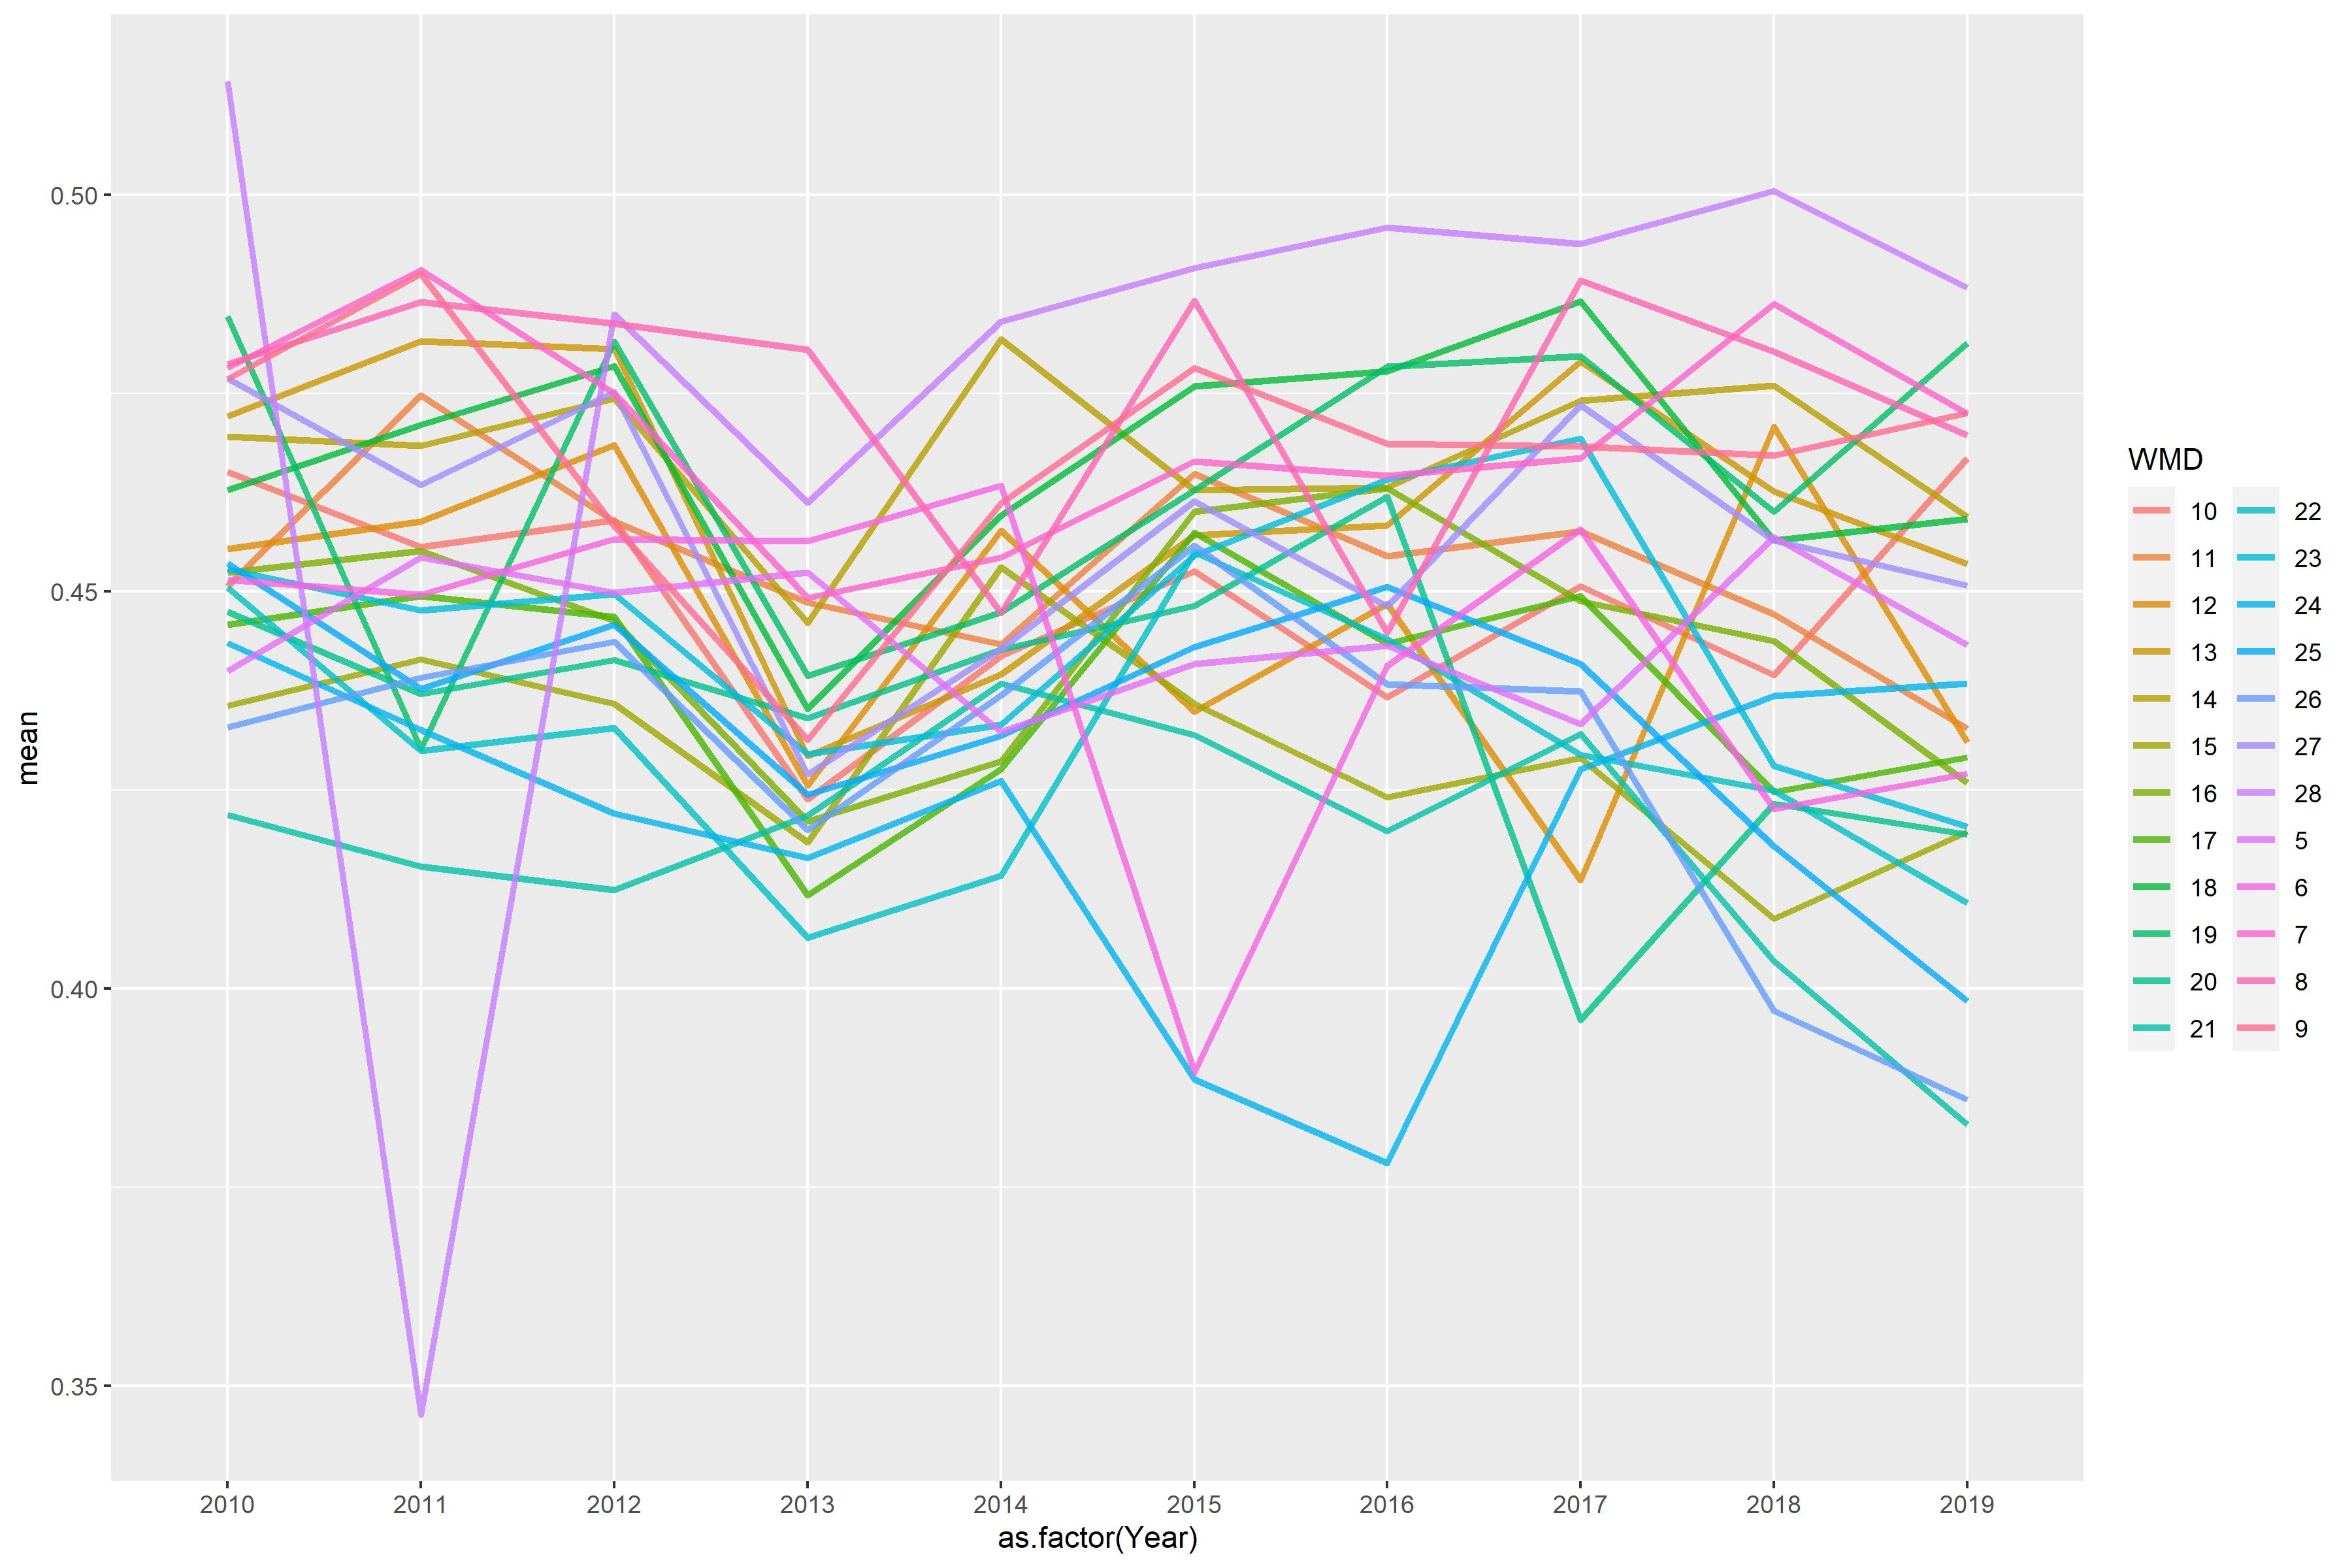

The table this chart was drawn from, first rows:
WMD, 2010, 2011, 2012, 2013, 2014, 2015, 2016, 2017, 2018, 2019
5, 0.44, 0.4543, 0.4498, 0.4524, 0.4323, 0.4409, 0.4432, 0.4333, 0.4569, 0.4433
6, 0.4515, 0.4496, 0.4566, 0.4563, 0.4633, 0.3895, 0.4406, 0.4578, 0.4227, 0.4271
7, 0.4781, 0.4905, 0.4749, 0.4492, 0.4543, 0.4664, 0.4646, 0.4668, 0.4862, 0.4724
8, 0.4787, 0.4865, 0.4838, 0.4805, 0.4473, 0.4866, 0.4448, 0.4892, 0.4802, 0.4697
9, 0.4768, 0.49, 0.4583, 0.4314, 0.4612, 0.4782, 0.4686, 0.4683, 0.4671, 0.4725
10, 0.4651, 0.4556, 0.459, 0.4239, 0.4419, 0.4526, 0.4367, 0.4507, 0.4395, 0.4668
11, 0.4507, 0.4747, 0.4589, 0.4486, 0.4434, 0.4649, 0.4545, 0.4576, 0.4471, 0.4328
12, 0.4554, 0.4589, 0.4684, 0.4256, 0.4577, 0.4349, 0.4485, 0.4136, 0.4708, 0.431
13, 0.4721, 0.4815, 0.4805, 0.4293, 0.4396, 0.4571, 0.4584, 0.479, 0.4626, 0.4535
14, 0.4695, 0.4684, 0.4743, 0.4461, 0.4818, 0.4628, 0.4631, 0.4741, 0.476, 0.4594
15, 0.4356, 0.4415, 0.4358, 0.4184, 0.4531, 0.4359, 0.4242, 0.429, 0.4088, 0.4197
16, 0.4524, 0.4551, 0.4463, 0.4211, 0.4286, 0.46, 0.463, 0.4488, 0.4438, 0.4259
17, 0.4458, 0.4495, 0.4468, 0.4118, 0.4277, 0.4575, 0.4435, 0.4494, 0.4248, 0.4291
18, 0.4628, 0.471, 0.4784, 0.4352, 0.4596, 0.4759, 0.4777, 0.4866, 0.4565, 0.4592
19, 0.4846, 0.4302, 0.4815, 0.4394, 0.4474, 0.4628, 0.4783, 0.4797, 0.4601, 0.4813
20, 0.4475, 0.4372, 0.4414, 0.4341, 0.4427, 0.4482, 0.4619, 0.3961, 0.4233, 0.4195
21, 0.4219, 0.4154, 0.4124, 0.4218, 0.4384, 0.4319, 0.4199, 0.4321, 0.4035, 0.3829
22, 0.4505, 0.43, 0.4328, 0.4064, 0.4143, 0.455, 0.444, 0.4295, 0.4249, 0.4108
23, 0.4529, 0.4476, 0.4497, 0.4296, 0.4333, 0.4546, 0.4641, 0.4693, 0.4281, 0.4204
24, 0.4435, 0.4326, 0.422, 0.4165, 0.4261, 0.3885, 0.378, 0.4276, 0.4369, 0.4384
25, 0.4536, 0.4378, 0.4458, 0.4244, 0.4318, 0.443, 0.4506, 0.4409, 0.418, 0.3985
26, 0.4329, 0.4392, 0.4437, 0.42, 0.437, 0.4558, 0.4383, 0.4374, 0.3972, 0.386
27, 0.4768, 0.4635, 0.4751, 0.427, 0.4428, 0.4614, 0.4481, 0.4735, 0.4565, 0.4508
28, 0.5143, 0.3464, 0.4849, 0.4612, 0.484, 0.4908, 0.4958, 0.4938, 0.5005, 0.4883
